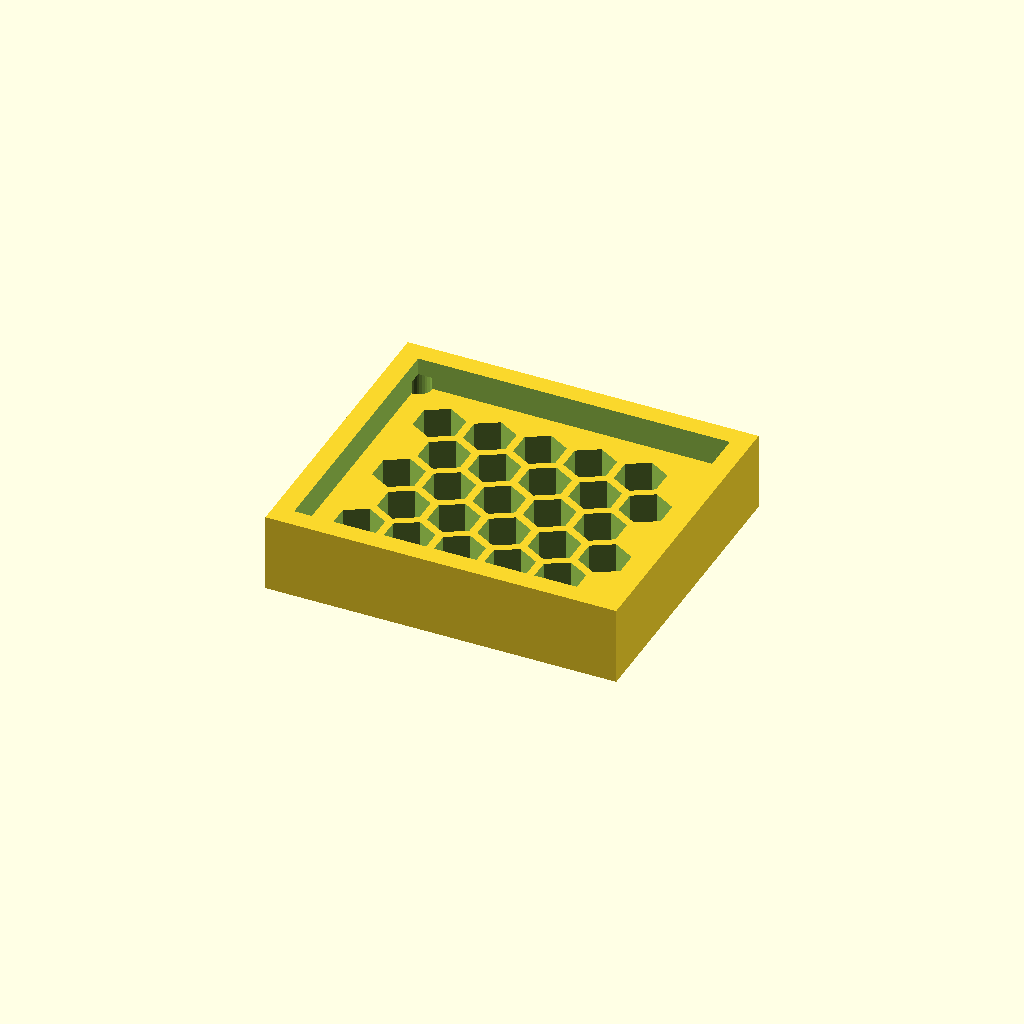
Cell 1: rendered with the file's own defaults.
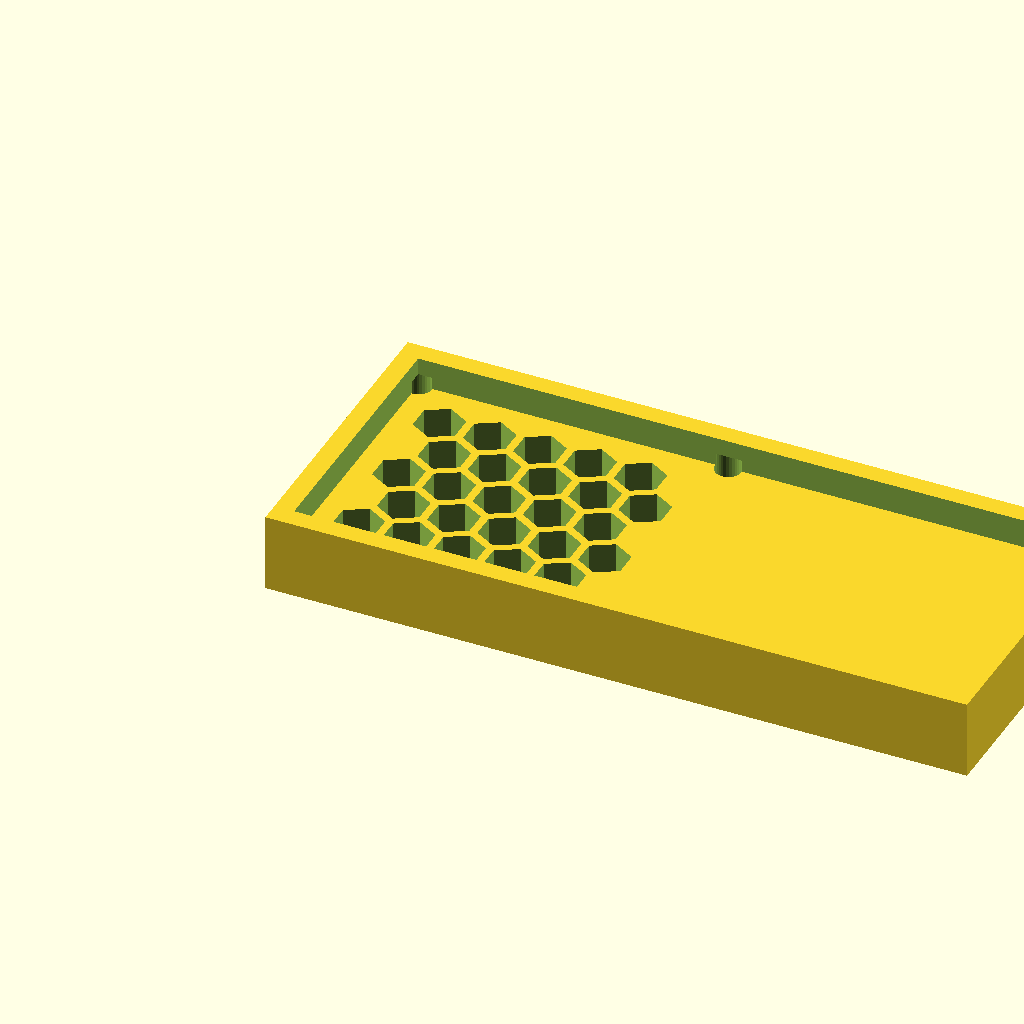
Cell 2: the same model with panel_w = 143.26.
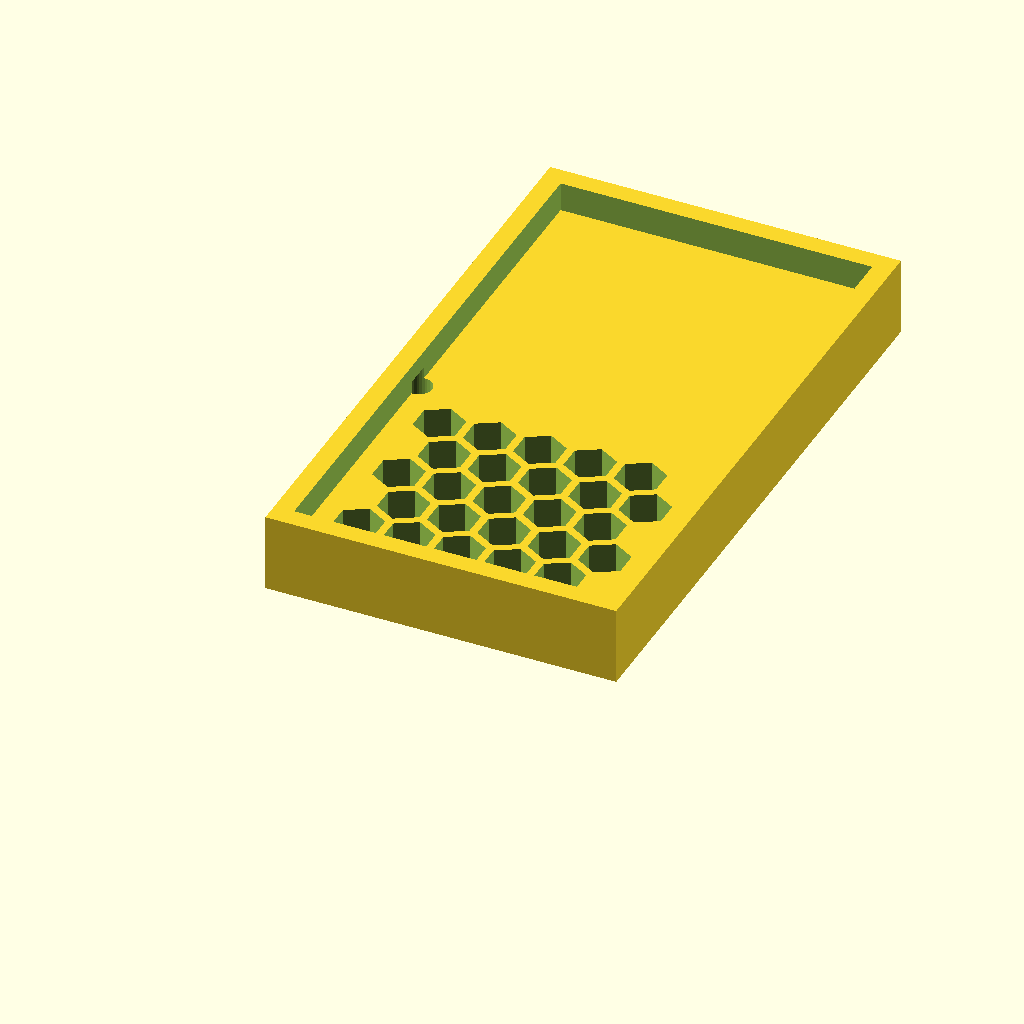
Cell 3: the same model with panel_d = 124.68.
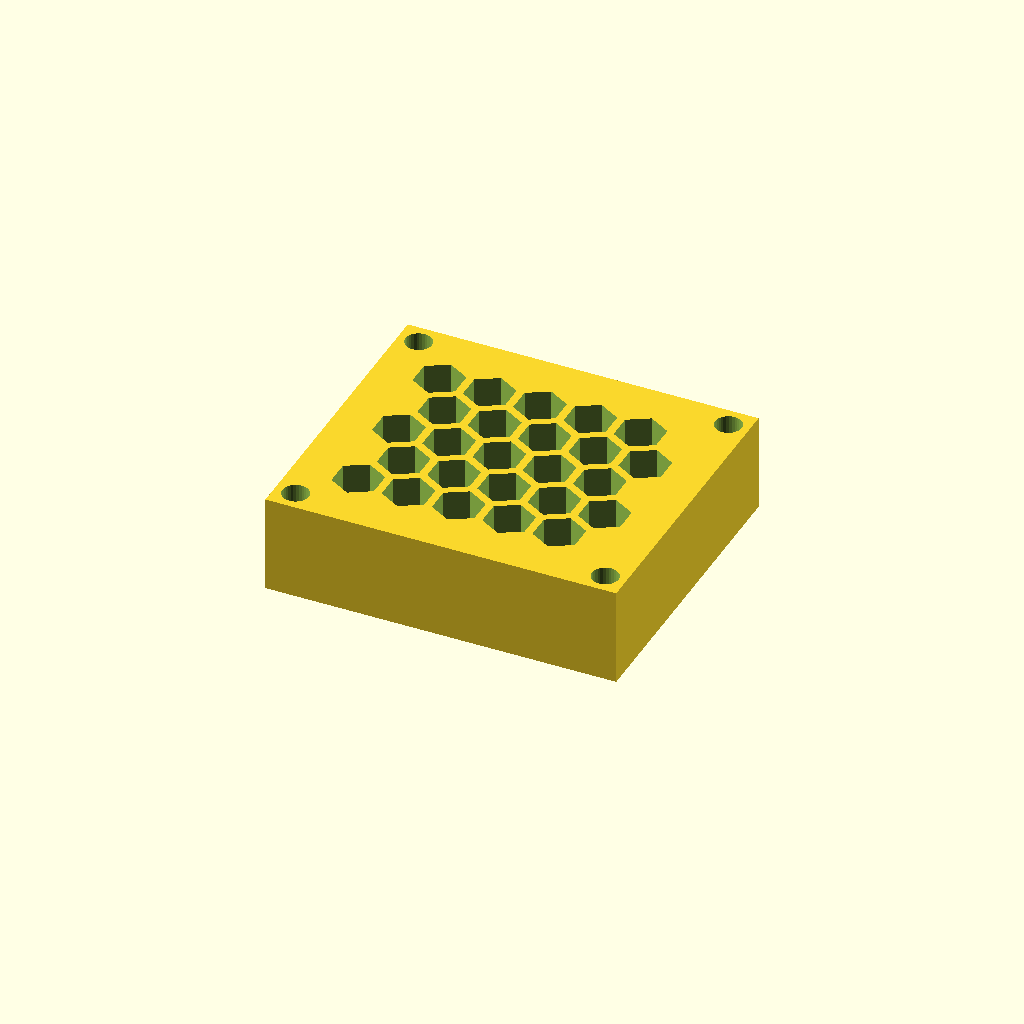
Cell 4: the same model with thick = 20.
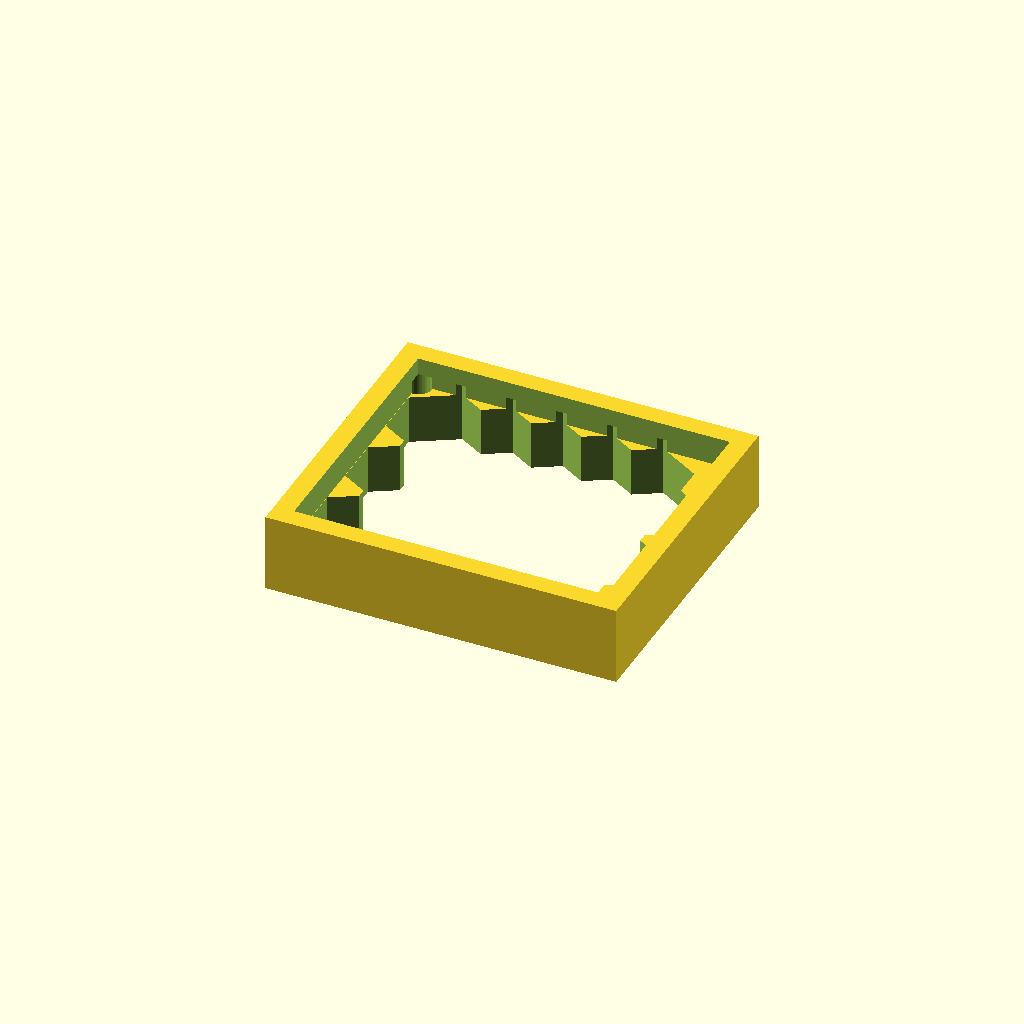
Cell 5: the same model with cell_r = 10.
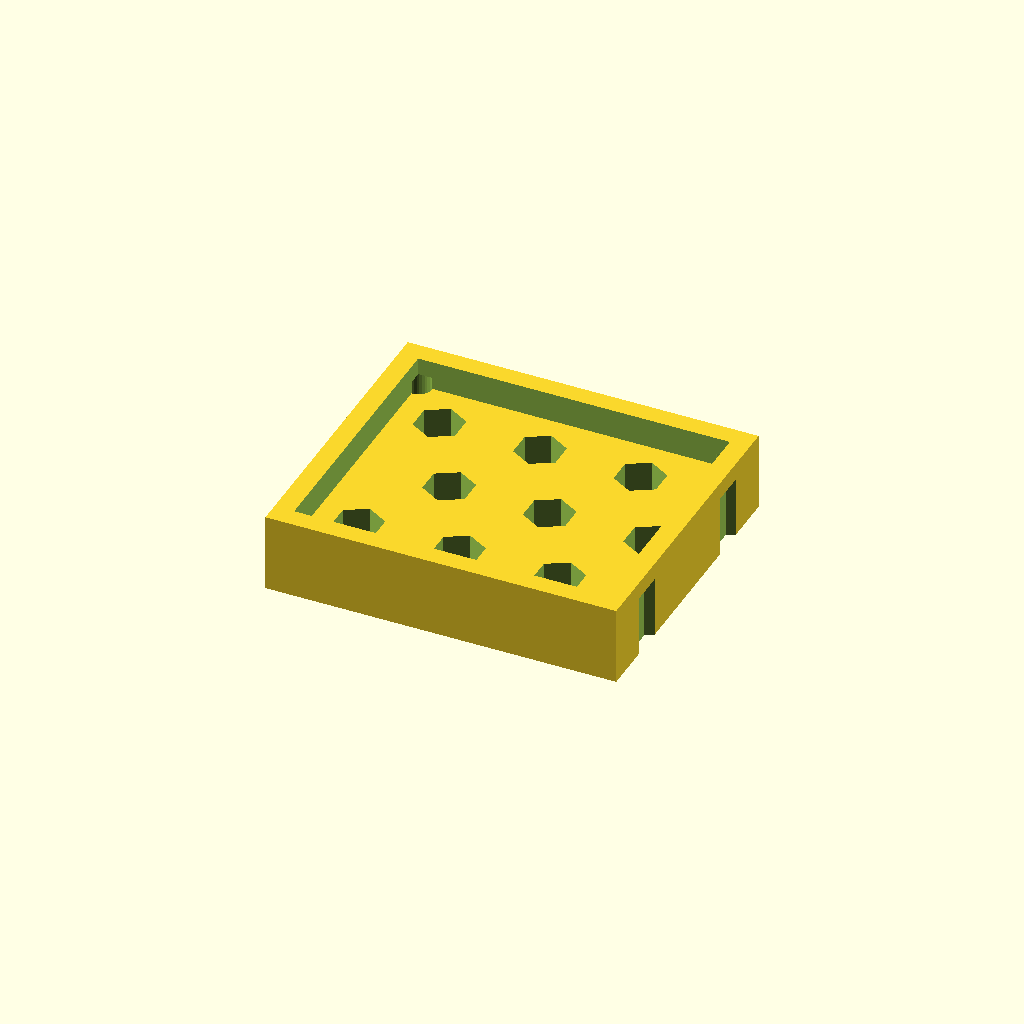
Cell 6 — pitch set to 20.52, the other parameters unchanged.
One fixed orthographic camera (rotation 55°, 0°, 25°; colour scheme Cornfield) for every cell.
The OpenSCAD source (optional_data/data/gen3/hexlattices/part_0087.scad):
$fn = 32;

// ----------------------------------------------------------------------
// Honeycomb panel: 71.63 x 62.34 mm, 25 cells of 10 mm
// ----------------------------------------------------------------------

// --- parameters (mm) ---
panel_w = 71.63;          // panel width
panel_d = 62.34;          // panel depth
thick = 10;               // panel thickness
cell_r = 5;               // hex cell circumradius
pitch = 10.26;            // hex cell pitch (centre to centre)
web = 1.6;                // web between the cells
columns = 5;              // columns of cells
rows = 5;                 // rows of cells
cell_count = 25;          // total cells
shift_x = 12.73;          // first cell offset in x
shift_y = 13.4;           // first cell offset in y
mount_d = 5.4;            // corner mounting holes
hole_off = 4.2;           // mounting hole offset from the corners
rim_h = 16;               // rim height
rim_t = 4;                // rim wall thickness

difference() {
  union() {
    cube([panel_w, panel_d, thick]);
    /* rim around the panel, sunk 1 mm into the plate */
    translate([0, 0, thick - 1]) difference() {
      cube([panel_w, panel_d, rim_h - thick + 1]);
      translate([rim_t, rim_t, -2.5]) cube([panel_w - 2 * rim_t, panel_d - 2 * rim_t, rim_h - thick + 6]);
    }
  }
  /* hexagonal cells, point-up, cut right through the plate */
  for (row = [0 : rows - 1]) {
    for (col = [0 : columns - 1]) {
      translate([shift_x + col * pitch + (row % 2) * pitch / 2, shift_y + row * pitch * 0.866025, -2.5]) rotate([0, 0, 30]) cylinder(h = thick + 5, d = 2 * cell_r, $fn = 6);
    }
  }
  /* corner mounting holes, clear of the outer cell web */
  translate([4.2, 4.2, -2.5]) cylinder(h = thick + 5, d = mount_d);
  translate([67.43, 4.2, -2.5]) cylinder(h = thick + 5, d = mount_d);
  translate([4.2, 58.14, -2.5]) cylinder(h = thick + 5, d = mount_d);
  translate([67.43, 58.14, -2.5]) cylinder(h = thick + 5, d = mount_d);
}
Parameter table extracted from the source (name, type, default, range or options):
panel_w: number, default 71.63
panel_d: number, default 62.34
thick: number, default 10
cell_r: number, default 5
pitch: number, default 10.26
web: number, default 1.6
columns: number, default 5
rows: number, default 5
cell_count: number, default 25
shift_x: number, default 12.73
shift_y: number, default 13.4
mount_d: number, default 5.4
hole_off: number, default 4.2
rim_h: number, default 16
rim_t: number, default 4
